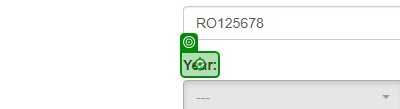
Workflow: UploadYearlyReport

Step 1: Label 'Year' on the label 'Year:' in window 'ACME System 1 - Upload Yearly Report' (chrome.exe)
